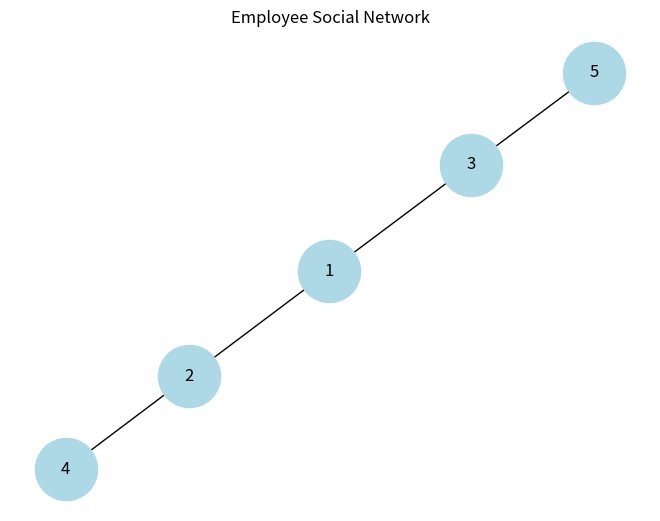

Write the Python code that produced this figure.
import networkx as nx
import matplotlib.pyplot as plt

G = nx.Graph()
G.add_nodes_from([1,2,3,4,5])
edges = [(1,2),(1,3),(2,4),(3,5)]
G.add_edges_from(edges)
nx.draw(G,with_labels=True, node_color='lightblue', node_size=2000)
plt.title("Employee Social Network")
plt.show()
